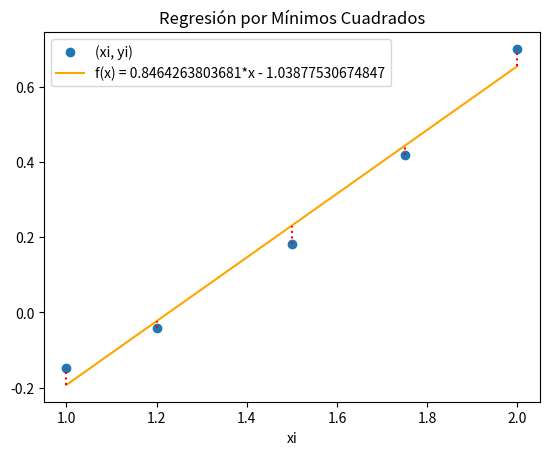

The matplotlib source for this figure:
# mínimos cuadrados, regresión con polinomio grado 1
import numpy as np
import sympy as sym
import matplotlib.pyplot as plt

# INGRESO
xi = [1.0, 1.2, 1.5, 1.75, 2.0]
yi = [-0.148, -0.040, 0.181, 0.419, 0.700]

# PROCEDIMIENTO
xi = np.array(xi, dtype=float)
yi = np.array(yi, dtype=float)
n  = len(xi)

# sumatorias y medias
xm  = np.mean(xi)
ym  = np.mean(yi)
sx  = np.sum(xi)
sy  = np.sum(yi)
sxy = np.sum(xi * yi)
sx2 = np.sum(xi**2)
sy2 = np.sum(yi**2)

# coeficientes a0 y a1 (para f(x) = a0 + a1*x)
a1 = (n * sxy - sx * sy) / (n * sx2 - sx**2)
a0 = ym - a1 * xm

# polinomio grado 1
x = sym.Symbol('x')
f = a0 + a1 * x

fx = sym.lambdify(x, f)
fi = fx(xi)

# coeficiente de correlación
numerador = n * sxy - sx * sy
raiz1 = np.sqrt(n * sx2 - sx**2)
raiz2 = np.sqrt(n * sy2 - sy**2)
r = numerador / (raiz1 * raiz2)

# coeficiente de determinacion
r2 = r**2
r2_porcentaje = np.around(r2 * 100, 2)

# SALIDA
print(' f(x) =', f)
print('Coeficiente de correlación   r  =', r)
print('Coeficiente de determinación r² =', r2)
print(f'{r2_porcentaje}% de los datos están descritos en el modelo lineal')

# gráfica
plt.plot(xi, yi, 'o', label='(xi, yi)')
plt.plot(xi, fi, color='orange', label=f'f(x) = {f}')

# líneas de error
for i in range(0, n, 1):
    y0 = np.min([yi[i], fi[i]])
    y1 = np.max([yi[i], fi[i]])
    plt.vlines(xi[i], y0, y1, color='red', linestyle='dotted')

plt.legend()
plt.xlabel('xi')
plt.title('Regresión por Mínimos Cuadrados')
plt.show()
